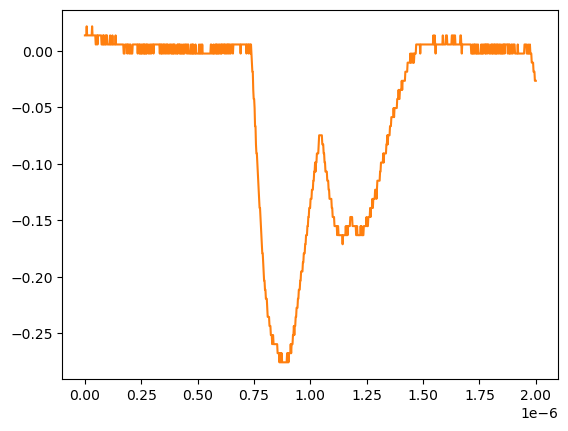

Source data for this figure (header and first rows):
# KEYSIGHT TECHNOLOGIES, MSO-X 3024T, MY58262555, 07.30.2019051434
# time, 1
# 2024-07-24 15:48:07.229757
0.000000000000000000e+00, 1.376879999999999944e-02
2.002002002002001797e-09, 1.376879999999999944e-02
4.004004004004003593e-09, 1.376879999999999944e-02
6.006006006006005804e-09, 1.376879999999999944e-02
8.008008008008007187e-09, 2.180899999999999853e-02
1.001001001001000857e-08, 1.376879999999999944e-02
1.201201201201201161e-08, 1.376879999999999944e-02
1.401401401401401299e-08, 1.376879999999999944e-02
1.601601601601601437e-08, 1.376879999999999944e-02
1.801801801801801741e-08, 1.376879999999999944e-02
2.002002002002001714e-08, 1.376879999999999944e-02
2.202202202202202018e-08, 1.376879999999999944e-02
2.402402402402402322e-08, 1.376879999999999944e-02
2.602602602602602294e-08, 1.376879999999999944e-02
2.802802802802802598e-08, 1.376879999999999944e-02
3.003003003003002571e-08, 1.376879999999999944e-02
3.203203203203202875e-08, 2.180899999999999853e-02
3.403403403403403179e-08, 1.376879999999999944e-02
3.603603603603603482e-08, 1.376879999999999944e-02
3.803803803803803124e-08, 1.376879999999999944e-02
4.004004004004003428e-08, 1.376879999999999944e-02
4.204204204204203732e-08, 1.376879999999999944e-02
4.404404404404404036e-08, 1.376879999999999944e-02
4.604604604604604339e-08, 1.376879999999999944e-02
4.804804804804804643e-08, 5.728630000000000180e-03
5.005005005005004285e-08, 5.728630000000000180e-03
5.205205205205204589e-08, 1.376879999999999944e-02
5.405405405405404893e-08, 1.376879999999999944e-02
5.605605605605605196e-08, 5.728630000000000180e-03
5.805805805805805500e-08, 1.376879999999999944e-02
6.006006006006005142e-08, 1.376879999999999944e-02
6.206206206206205446e-08, 1.376879999999999944e-02
6.406406406406405750e-08, 1.376879999999999944e-02
6.606606606606606053e-08, 1.376879999999999944e-02
6.806806806806806357e-08, 1.376879999999999944e-02
7.007007007007006661e-08, 1.376879999999999944e-02
7.207207207207206965e-08, 1.376879999999999944e-02
7.407407407407407268e-08, 5.728630000000000180e-03
7.607607607607606249e-08, 5.728630000000000180e-03
7.807807807807806552e-08, 5.728630000000000180e-03
8.008008008008006856e-08, 1.376879999999999944e-02
8.208208208208207160e-08, 5.728630000000000180e-03
8.408408408408407464e-08, 1.376879999999999944e-02
8.608608608608607767e-08, 5.728630000000000180e-03
8.808808808808808071e-08, 5.728630000000000180e-03
9.009009009009008375e-08, 5.728630000000000180e-03
9.209209209209208679e-08, 1.376879999999999944e-02
9.409409409409408982e-08, 5.728630000000000180e-03
9.609609609609609286e-08, 1.376879999999999944e-02
9.809809809809808266e-08, 1.376879999999999944e-02
1.001001001001000857e-07, 5.728630000000000180e-03
1.021021021021020887e-07, 5.728630000000000180e-03
1.041041041041040918e-07, 5.728630000000000180e-03
1.061061061061060948e-07, 5.728630000000000180e-03
1.081081081081080979e-07, 5.728630000000000180e-03
1.101101101101101009e-07, 5.728630000000000180e-03
1.121121121121121039e-07, 1.376879999999999944e-02
1.141141141141141070e-07, 5.728630000000000180e-03
... 942 more rows
